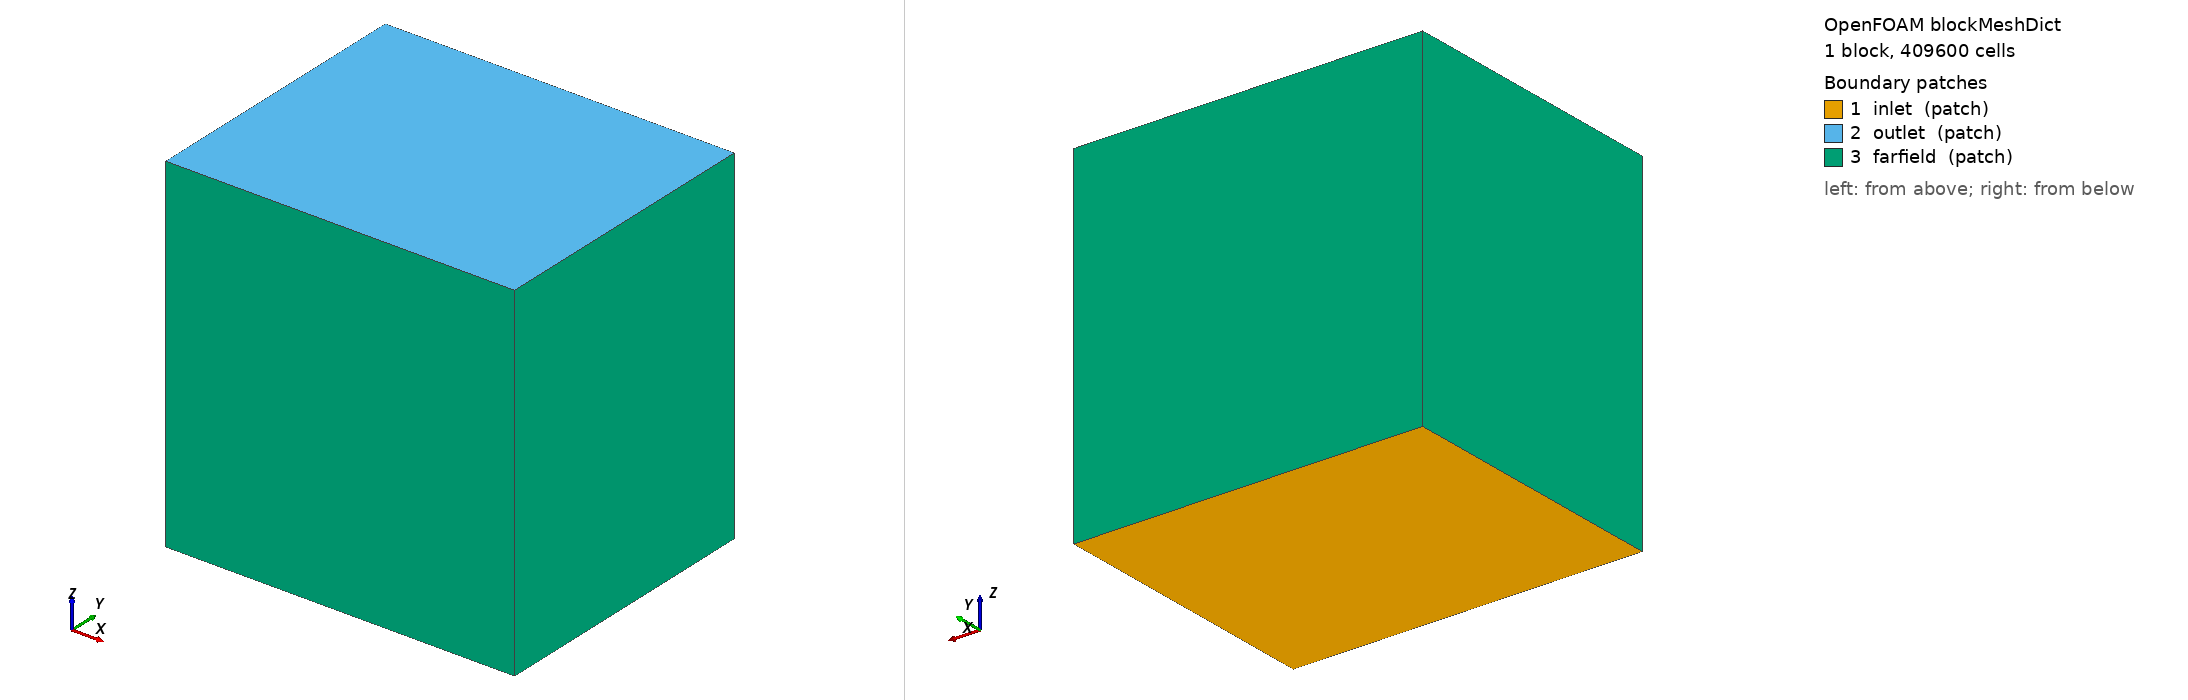

OpenFOAM case: the mesh blockMesh builds from blockMeshDict, 1 block(s), 409600 cells. Boundary patches (legend numbers): 1 inlet (patch), 2 outlet (patch), 3 farfield (patch). Left view from above one corner, right view from below the opposite corner. Boundary conditions: 4 field file(s) under 0/; 3 of 3 drawn patches have an entry in a shipped field file.

=== system/blockMeshDict ===
/*--------------------------------*- C++ -*----------------------------------*\
| =========                 |                                                 |
| \\      /  F ield         | OpenFOAM: The Open Source CFD Toolbox           |
|  \\    /   O peration     | Version:  v1912                                 |
|   \\  /    A nd           | Website:  www.openfoam.com                      |
|    \\/     M anipulation  |                                                 |
\*---------------------------------------------------------------------------*/
FoamFile
{
    version     2.0;
    format      ascii;
    class       dictionary;
    object      blockMeshDict;
}

scale 1;

vertices
(
    (-5.5 -4.5 -5.5)
    ( 5.5 -4.5 -5.5)
    ( 5.5  4.5 -5.5)
    (-5.5  4.5 -5.5)
    (-5.5 -4.5  5.5)
    ( 5.5 -4.5  5.5)
    ( 5.5  4.5  5.5)
    (-5.5  4.5  5.5)
);

blocks
(
    hex (0 1 2 3 4 5 6 7) (80 64 80) simpleGrading (1 1 1)
);

boundary
(
    inlet
    {
        type patch;
        faces ((0 3 2 1));
    }
    outlet
    {
        type patch;
        faces ((4 5 6 7));
    }
    farfield
    {
        type patch;
        faces
        (
            (0 4 7 3)
            (1 2 6 5)
            (0 1 5 4)
            (3 7 6 2)
        );
    }
);

mergePatchPairs
(
);

// ************************************************************************* //


=== system/controlDict ===
/*--------------------------------*- C++ -*----------------------------------*\
| =========                 |                                                 |
| \\      /  F ield         | OpenFOAM: The Open Source CFD Toolbox           |
|  \\    /   O peration     | Version:  v1912                                 |
|   \\  /    A nd           | Website:  www.openfoam.com                      |
|    \\/     M anipulation  |                                                 |
\*---------------------------------------------------------------------------*/
FoamFile
{
    version     2.0;
    format      ascii;
    class       dictionary;
    object      controlDict;
}

application     simpleFoam;
startFrom       startTime;
startTime       0;
stopAt          endTime;
endTime         1600;
deltaT          1;
writeControl    timeStep;
writeInterval   100;
purgeWrite      3;
writeFormat     ascii;
writePrecision  8;
writeCompression off;
timeFormat      general;
timePrecision   6;
runTimeModifiable true;
fileModificationChecking timeStamp;

// ************************************************************************* //


=== 0/U ===
/*--------------------------------*- C++ -*----------------------------------*\
| =========                 |                                                 |
| \\      /  F ield         | OpenFOAM: The Open Source CFD Toolbox           |
|  \\    /   O peration     | Version:  v1912                                 |
|   \\  /    A nd           | Website:  www.openfoam.com                      |
|    \\/     M anipulation  |                                                 |
\*---------------------------------------------------------------------------*/
FoamFile
{
    version     2.0;
    format      ascii;
    class       volVectorField;
    object      U;
}

dimensions      [0 1 -1 0 0 0 0];
internalField   uniform (0 0 0);

boundaryField
{
    inlet
    {
        type pressureInletOutletVelocity;
        value uniform (0 0 0);
    }
    outlet
    {
        type pressureInletOutletVelocity;
        value uniform (0 0 0);
    }
    farfield
    {
        type pressureInletOutletVelocity;
        value uniform (0 0 0);
    }
    lower_rotor
    {
        type noSlip;
    }
    upper_rotor
    {
        type noSlip;
    }
}

// ************************************************************************* //


=== 0/nut ===
/*--------------------------------*- C++ -*----------------------------------*\
| =========                 |                                                 |
| \\      /  F ield         | OpenFOAM: The Open Source CFD Toolbox           |
|  \\    /   O peration     | Version:  v1912                                 |
|   \\  /    A nd           | Website:  www.openfoam.com                      |
|    \\/     M anipulation  |                                                 |
\*---------------------------------------------------------------------------*/
FoamFile
{
    version     2.0;
    format      ascii;
    class       volScalarField;
    object      nut;
}

dimensions      [0 2 -1 0 0 0 0];
internalField   uniform 0;

boundaryField
{
    inlet
    {
        type calculated;
        value uniform 0;
    }
    outlet
    {
        type calculated;
        value uniform 0;
    }
    farfield
    {
        type calculated;
        value uniform 0;
    }
    lower_rotor
    {
        type nutkWallFunction;
        value uniform 0;
    }
    upper_rotor
    {
        type nutkWallFunction;
        value uniform 0;
    }
}

// ************************************************************************* //


=== 0/omega ===
/*--------------------------------*- C++ -*----------------------------------*\
| =========                 |                                                 |
| \\      /  F ield         | OpenFOAM: The Open Source CFD Toolbox           |
|  \\    /   O peration     | Version:  v1912                                 |
|   \\  /    A nd           | Website:  www.openfoam.com                      |
|    \\/     M anipulation  |                                                 |
\*---------------------------------------------------------------------------*/
FoamFile
{
    version     2.0;
    format      ascii;
    class       volScalarField;
    object      omega;
}

dimensions      [0 0 -1 0 0 0 0];
internalField   uniform 10;

boundaryField
{
    inlet
    {
        type inletOutlet;
        inletValue uniform 10;
        value uniform 10;
    }
    outlet
    {
        type inletOutlet;
        inletValue uniform 10;
        value uniform 10;
    }
    farfield
    {
        type inletOutlet;
        inletValue uniform 10;
        value uniform 10;
    }
    lower_rotor
    {
        type omegaWallFunction;
        value uniform 10;
    }
    upper_rotor
    {
        type omegaWallFunction;
        value uniform 10;
    }
}

// ************************************************************************* //


=== 0/p ===
/*--------------------------------*- C++ -*----------------------------------*\
| =========                 |                                                 |
| \\      /  F ield         | OpenFOAM: The Open Source CFD Toolbox           |
|  \\    /   O peration     | Version:  v1912                                 |
|   \\  /    A nd           | Website:  www.openfoam.com                      |
|    \\/     M anipulation  |                                                 |
\*---------------------------------------------------------------------------*/
FoamFile
{
    version     2.0;
    format      ascii;
    class       volScalarField;
    object      p;
}

dimensions      [0 2 -2 0 0 0 0];
internalField   uniform 0;

boundaryField
{
    inlet
    {
        type totalPressure;
        p0 uniform 0;
        value uniform 0;
    }
    outlet
    {
        type totalPressure;
        p0 uniform 0;
        value uniform 0;
    }
    farfield
    {
        type totalPressure;
        p0 uniform 0;
        value uniform 0;
    }
    lower_rotor
    {
        type zeroGradient;
    }
    upper_rotor
    {
        type zeroGradient;
    }
}

// ************************************************************************* //
